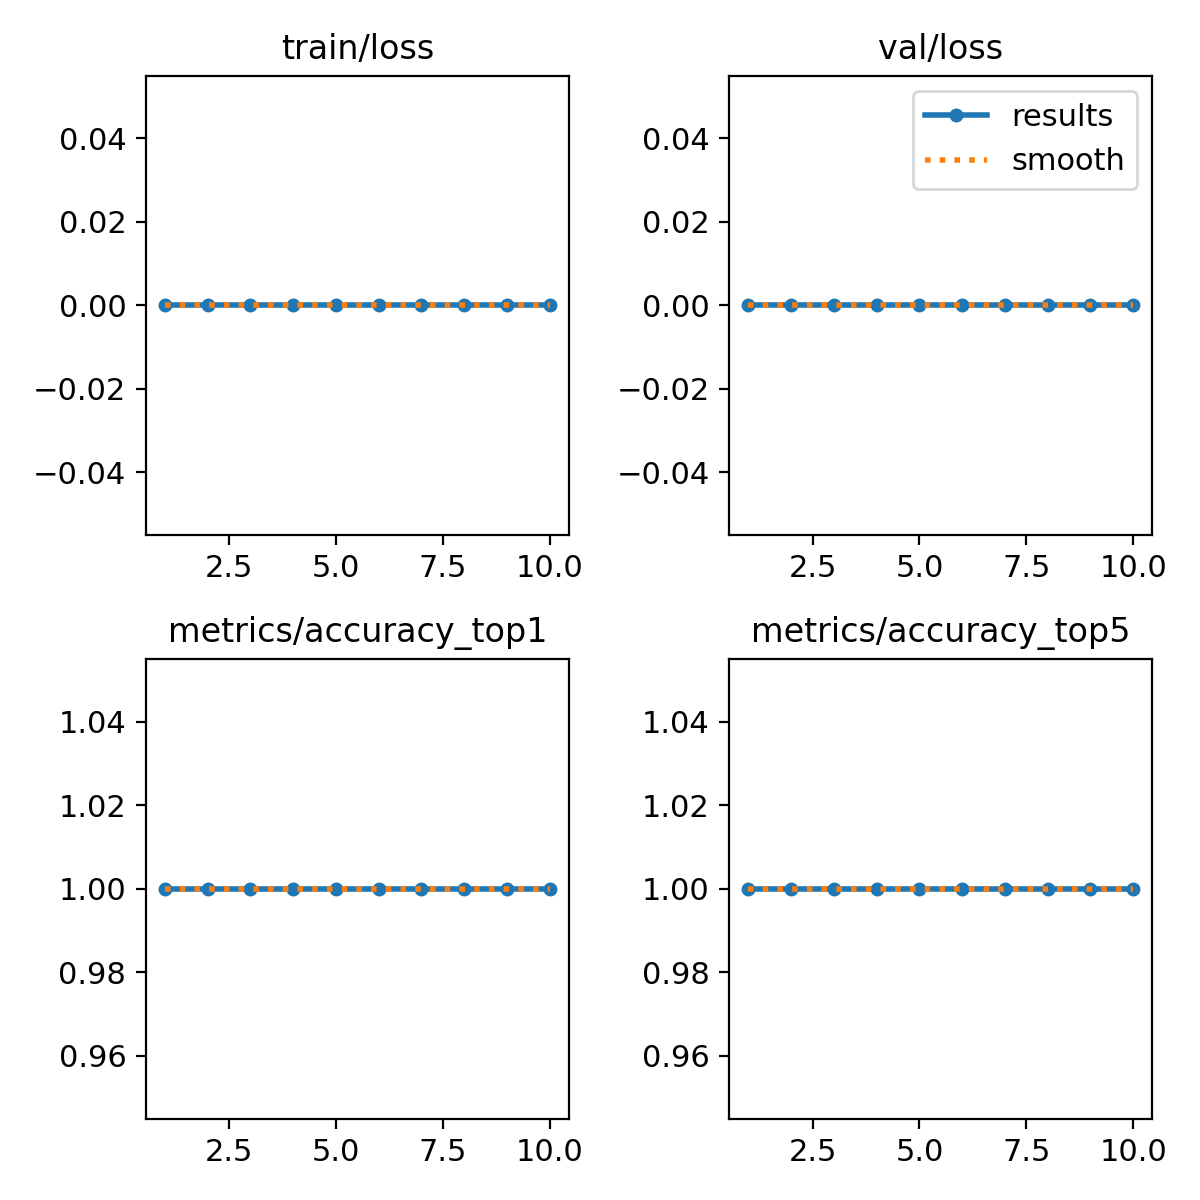

The file beside this chart, header and first rows:
epoch, train/loss, metrics/accuracy_top1, metrics/accuracy_top5, val/loss, lr/pg0, lr/pg1, lr/pg2
1, 0, 1, 1, 0, 1.428e-05, 1.428e-05, 1.428e-05
2, 0, 1, 1, 0, 3.2166e-05, 3.2166e-05, 3.2166e-05
3, 0, 1, 1, 0, 4.581e-05, 4.581e-05, 4.581e-05
4, 0, 1, 1, 0, 5.5214e-05, 5.5214e-05, 5.5214e-05
5, 0, 1, 1, 0, 6.0376e-05, 6.0376e-05, 6.0376e-05
6, 0, 1, 1, 0, 6.1297e-05, 6.1297e-05, 6.1297e-05
7, 0, 1, 1, 0, 5.7977e-05, 5.7977e-05, 5.7977e-05
8, 0, 1, 1, 0, 5.0416e-05, 5.0416e-05, 5.0416e-05
9, 0, 1, 1, 0, 3.8613e-05, 3.8613e-05, 3.8613e-05
10, 0, 1, 1, 0, 2.257e-05, 2.257e-05, 2.257e-05
